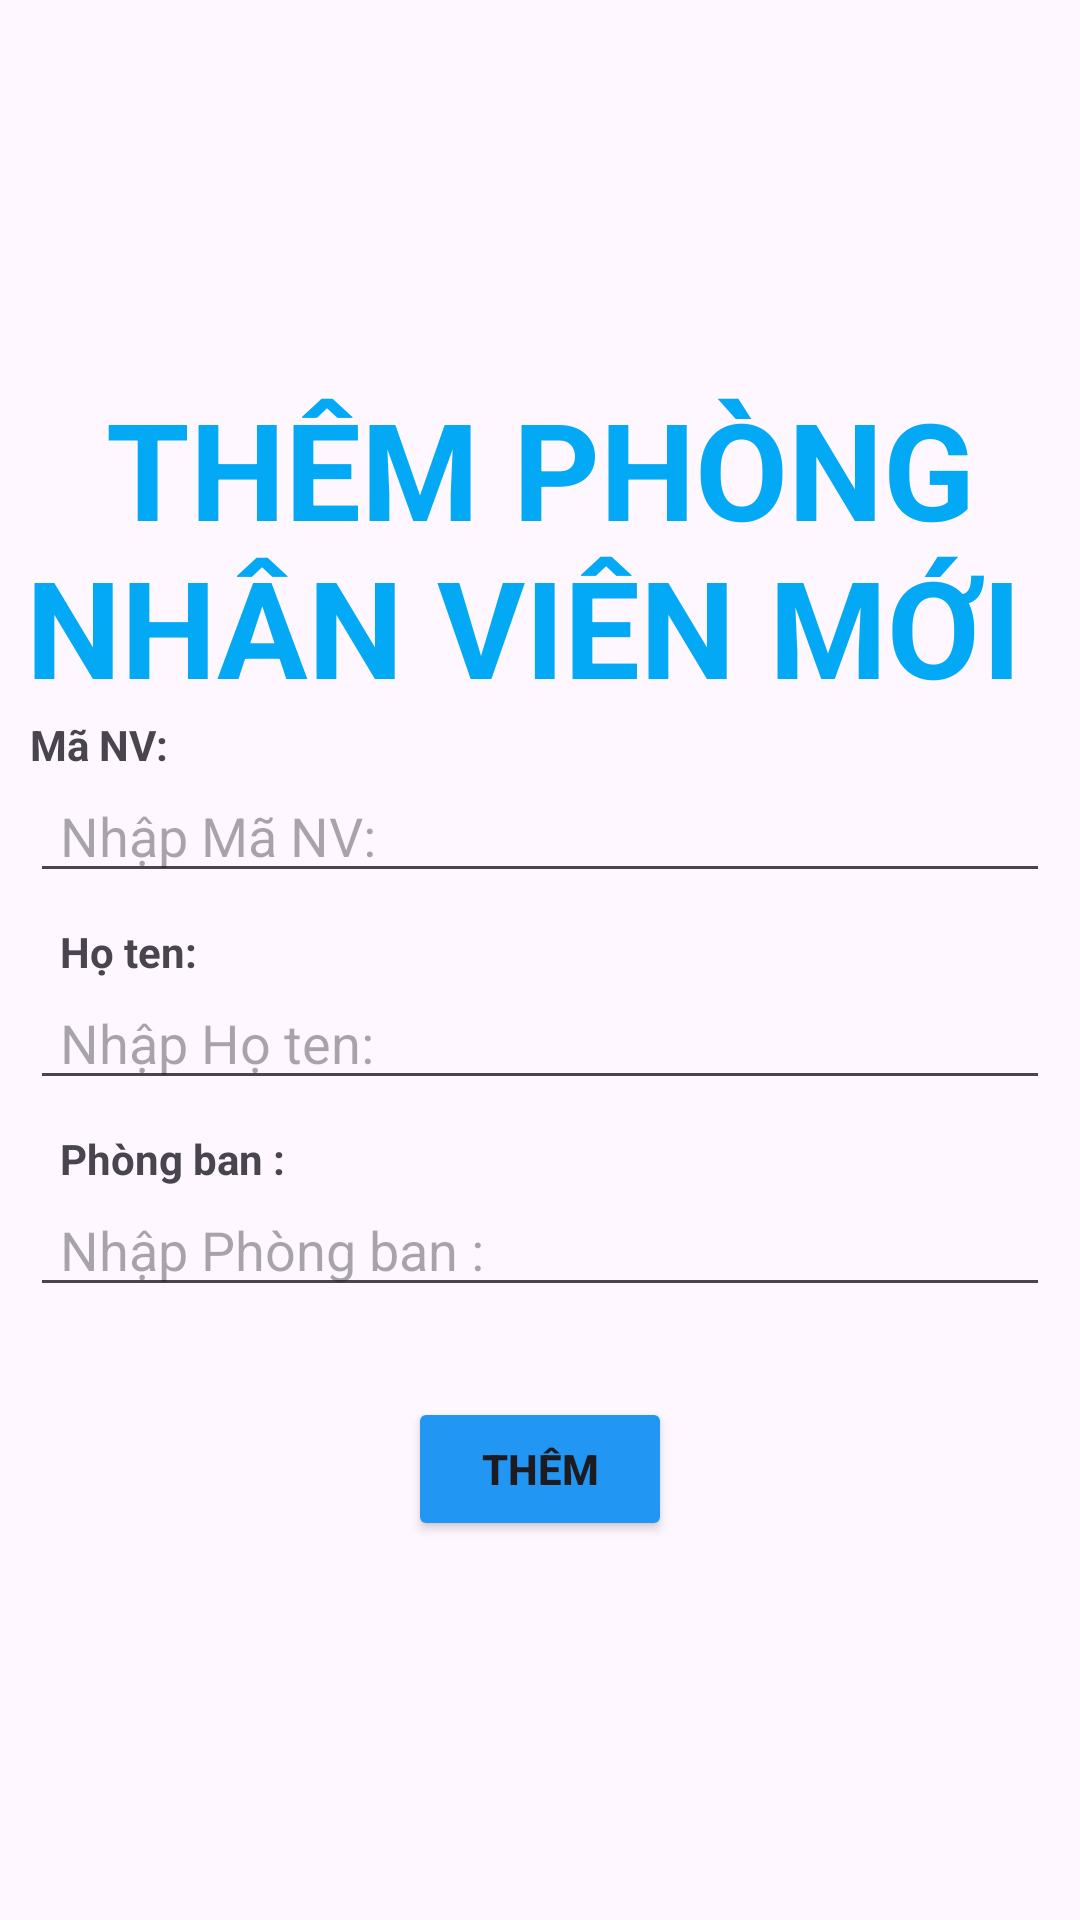

Reconstruct the res/layout file that produces this screen, plus the resources it refers to.
<!-- AndroidManifest.xml: application theme Theme.ASSMFULL -->
<!-- res/layout/activity_more.xml -->
<?xml version="1.0" encoding="utf-8"?>
<LinearLayout xmlns:android="http://schemas.android.com/apk/res/android"
    xmlns:app="http://schemas.android.com/apk/res-auto"
    xmlns:tools="http://schemas.android.com/tools"
    android:id="@+id/main"
    android:layout_width="match_parent"
    android:layout_height="match_parent"
    android:gravity="center"
    android:orientation="vertical"
    tools:context=".activity.MoreActivity">

    <TextView
        android:layout_width="wrap_content"
        android:layout_height="wrap_content"
        android:gravity="center"
        android:text="THÊM PHÒNG NHÂN VIÊN MỚI "
        android:textColor="#03A9F4"
        android:textSize="45dp"
        android:textStyle="bold" />

    <LinearLayout
        android:layout_width="match_parent"
        android:layout_height="wrap_content">

        <TextView

            android:layout_width="wrap_content"
            android:layout_height="wrap_content"
            android:layout_marginLeft="10dp"
            android:text="Mã NV:"

            android:textStyle="bold" />

    </LinearLayout>

    <EditText
        android:id="@+id/edtMaNV"
        android:layout_width="match_parent"
        android:layout_height="40dp"
        android:layout_marginHorizontal="10dp"
        android:hint="Nhập Mã NV:"
        android:paddingHorizontal="10dp" />

    <LinearLayout
        android:layout_width="match_parent"
        android:layout_height="wrap_content">

        <TextView

            android:layout_width="wrap_content"
            android:layout_height="wrap_content"
            android:layout_marginLeft="20dp"
            android:layout_marginTop="10dp"
            android:text="Họ ten:"
            android:textStyle="bold" />

    </LinearLayout>

    <EditText
        android:id="@+id/edtTenNV"
        android:layout_width="match_parent"
        android:layout_height="40dp"
        android:layout_marginHorizontal="10dp"
        android:hint="Nhập Họ ten:"
        android:paddingHorizontal="10dp" />

    <LinearLayout
        android:layout_width="match_parent"
        android:layout_height="wrap_content">

        <TextView

            android:layout_width="wrap_content"
            android:layout_height="wrap_content"
            android:layout_marginLeft="20dp"
            android:layout_marginTop="10dp"
            android:text="Phòng ban : "
            android:textStyle="bold" />

    </LinearLayout>

    <EditText
        android:id="@+id/edtPhongBan"
        android:layout_width="match_parent"
        android:layout_height="40dp"
        android:layout_marginHorizontal="10dp"
        android:hint="Nhập Phòng ban : "
        android:paddingHorizontal="10dp" />


    <Button
        android:id="@+id/btnAdd"
        android:layout_width="wrap_content"
        android:layout_height="wrap_content"
        android:layout_marginTop="30dp"
        android:backgroundTint="#2196F3"
        android:text="THÊM"
        android:textStyle="bold" />

</LinearLayout>
<!-- resources referenced by this layout -->
<resources>
  <style name="Theme.ASSMFULL" parent="Base.Theme.ASSMFULL" />
  <style name="Base.Theme.ASSMFULL" parent="Theme.Material3.DayNight.NoActionBar">
          
          
      </style>
</resources>
